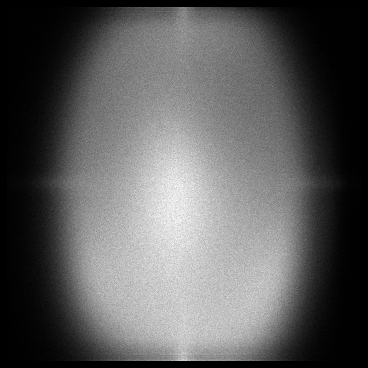

The data file committed next to this chart (first rows):
x, y, count
7, 7, 1
7, 8, 3
7, 9, 4
7, 10, 2
7, 11, 3
7, 12, 2
7, 13, 1
7, 14, 4
7, 15, 1
7, 16, 1
7, 17, 1
7, 18, 3
7, 20, 4
7, 21, 1
7, 22, 1
7, 23, 2
7, 24, 1
7, 25, 4
7, 26, 2
7, 27, 2
7, 29, 1
7, 32, 1
7, 35, 1
7, 36, 2
7, 37, 1
7, 38, 1
7, 39, 1
7, 40, 1
7, 41, 2
7, 42, 1
7, 43, 2
7, 45, 1
7, 47, 2
7, 48, 1
7, 49, 2
7, 50, 2
7, 51, 1
7, 53, 2
7, 54, 2
7, 55, 2
7, 57, 1
7, 58, 2
7, 59, 2
7, 60, 3
7, 62, 4
7, 63, 1
7, 64, 2
7, 65, 1
7, 66, 5
7, 67, 1
7, 68, 6
7, 69, 4
7, 70, 1
7, 71, 3
7, 72, 2
7, 73, 5
7, 74, 2
7, 75, 1
7, 76, 2
7, 78, 1
... 123,780 more rows
